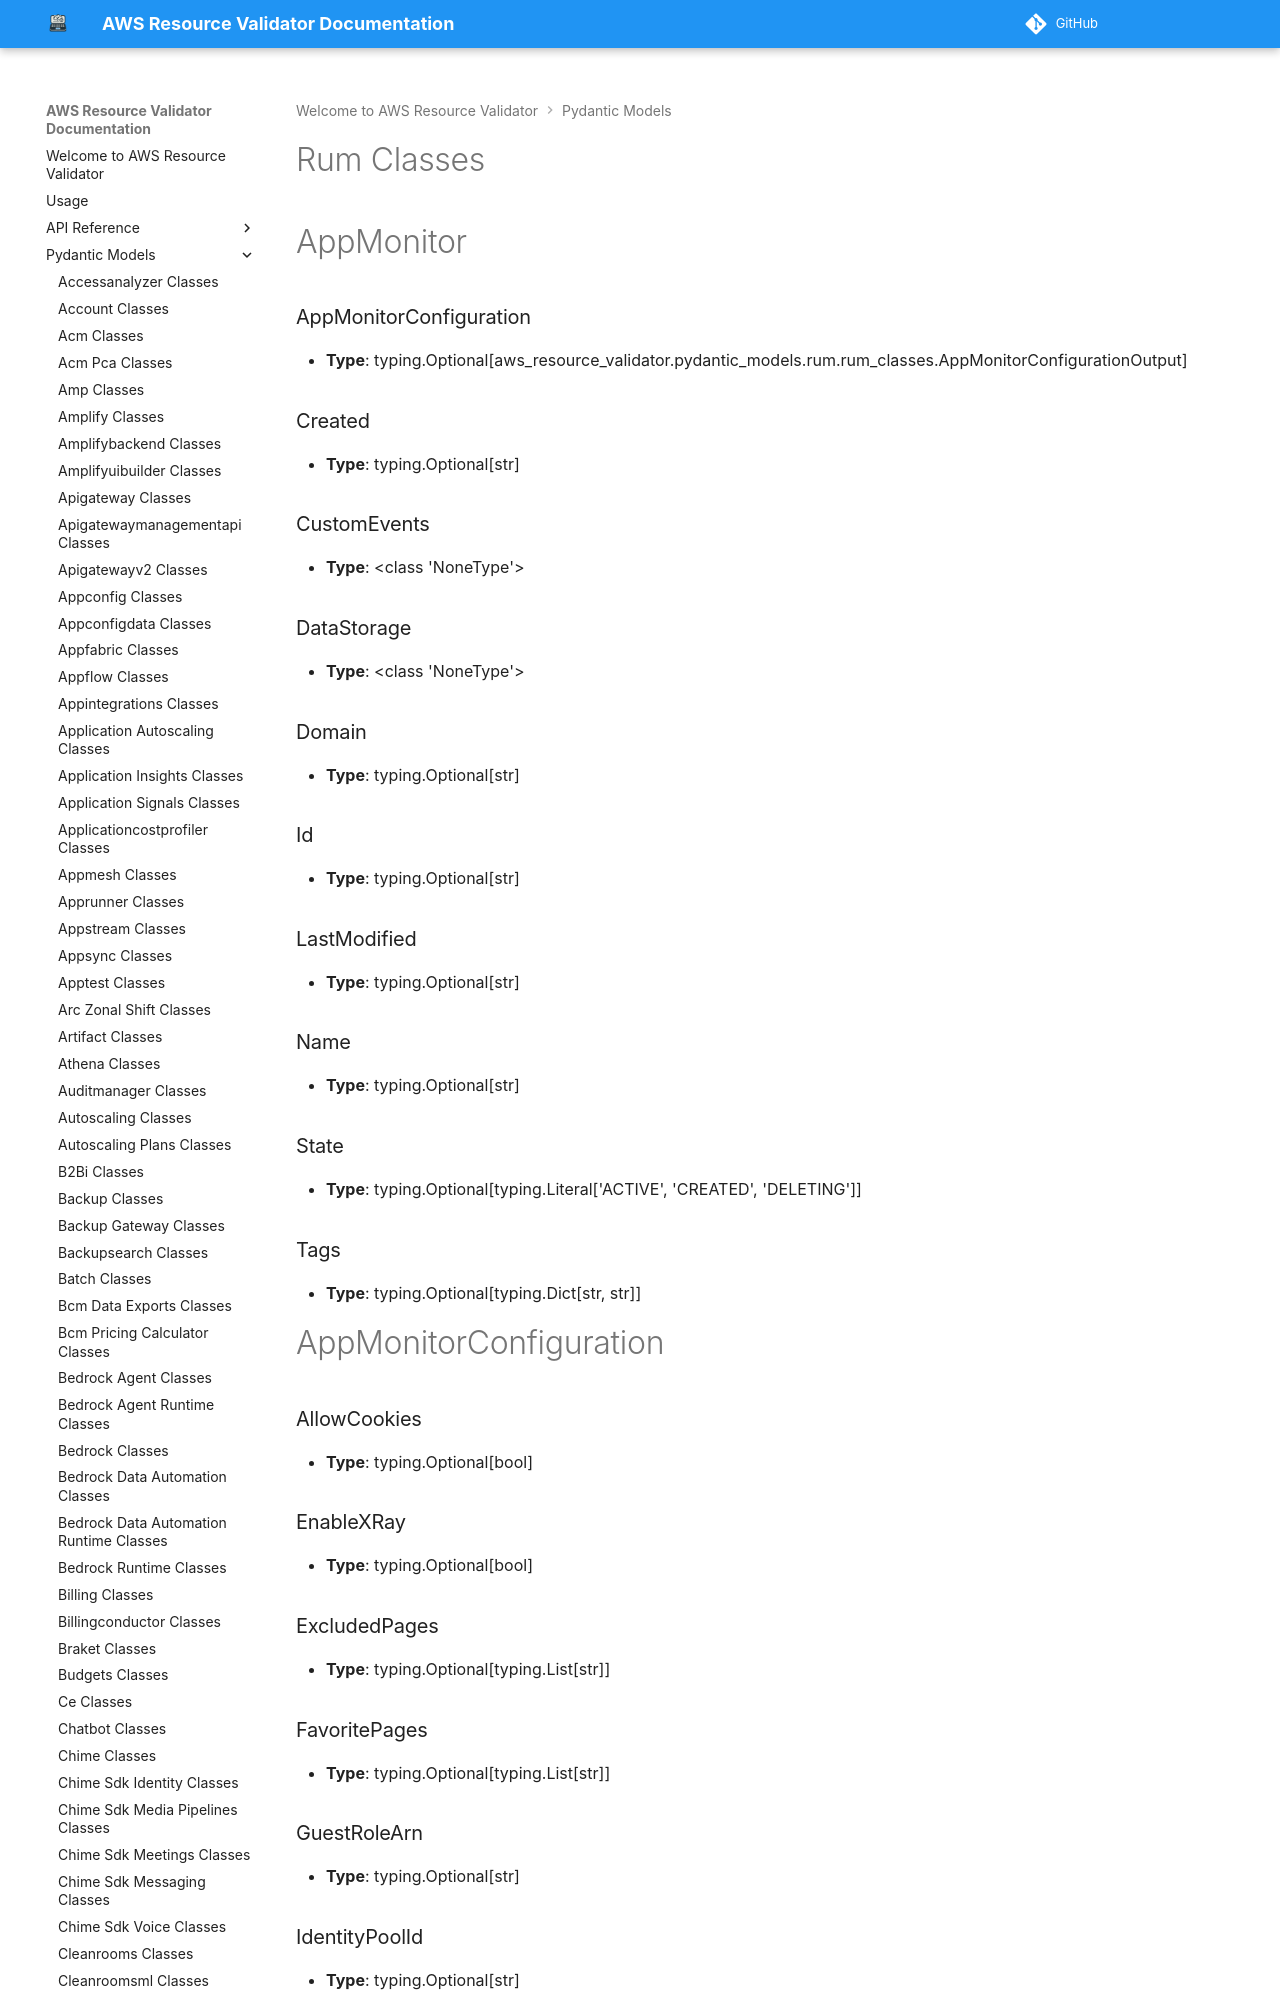

repository: CoreOxide/aws_resource_validator · page: pydantic_models/rum_classes/index.html · generator: mkdocs

# Rum Classes

# AppMonitor

### AppMonitorConfiguration
- **Type**: typing.Optional[aws_resource_validator.pydantic_models.rum.rum_classes.AppMonitorConfigurationOutput]

### Created
- **Type**: typing.Optional[str]

### CustomEvents
- **Type**: <class 'NoneType'>

### DataStorage
- **Type**: <class 'NoneType'>

### Domain
- **Type**: typing.Optional[str]

### Id
- **Type**: typing.Optional[str]

### LastModified
- **Type**: typing.Optional[str]

### Name
- **Type**: typing.Optional[str]

### State
- **Type**: typing.Optional[typing.Literal['ACTIVE', 'CREATED', 'DELETING']]

### Tags
- **Type**: typing.Optional[typing.Dict[str, str]]


# AppMonitorConfiguration

### AllowCookies
- **Type**: typing.Optional[bool]

### EnableXRay
- **Type**: typing.Optional[bool]

### ExcludedPages
- **Type**: typing.Optional[typing.List[str]]

### FavoritePages
- **Type**: typing.Optional[typing.List[str]]

### GuestRoleArn
- **Type**: typing.Optional[str]

### IdentityPoolId
- **Type**: typing.Optional[str]

### IncludedPages
- **Type**: typing.Optional[typing.List[str]]

### SessionSampleRate
- **Type**: typing.Optional[float]
